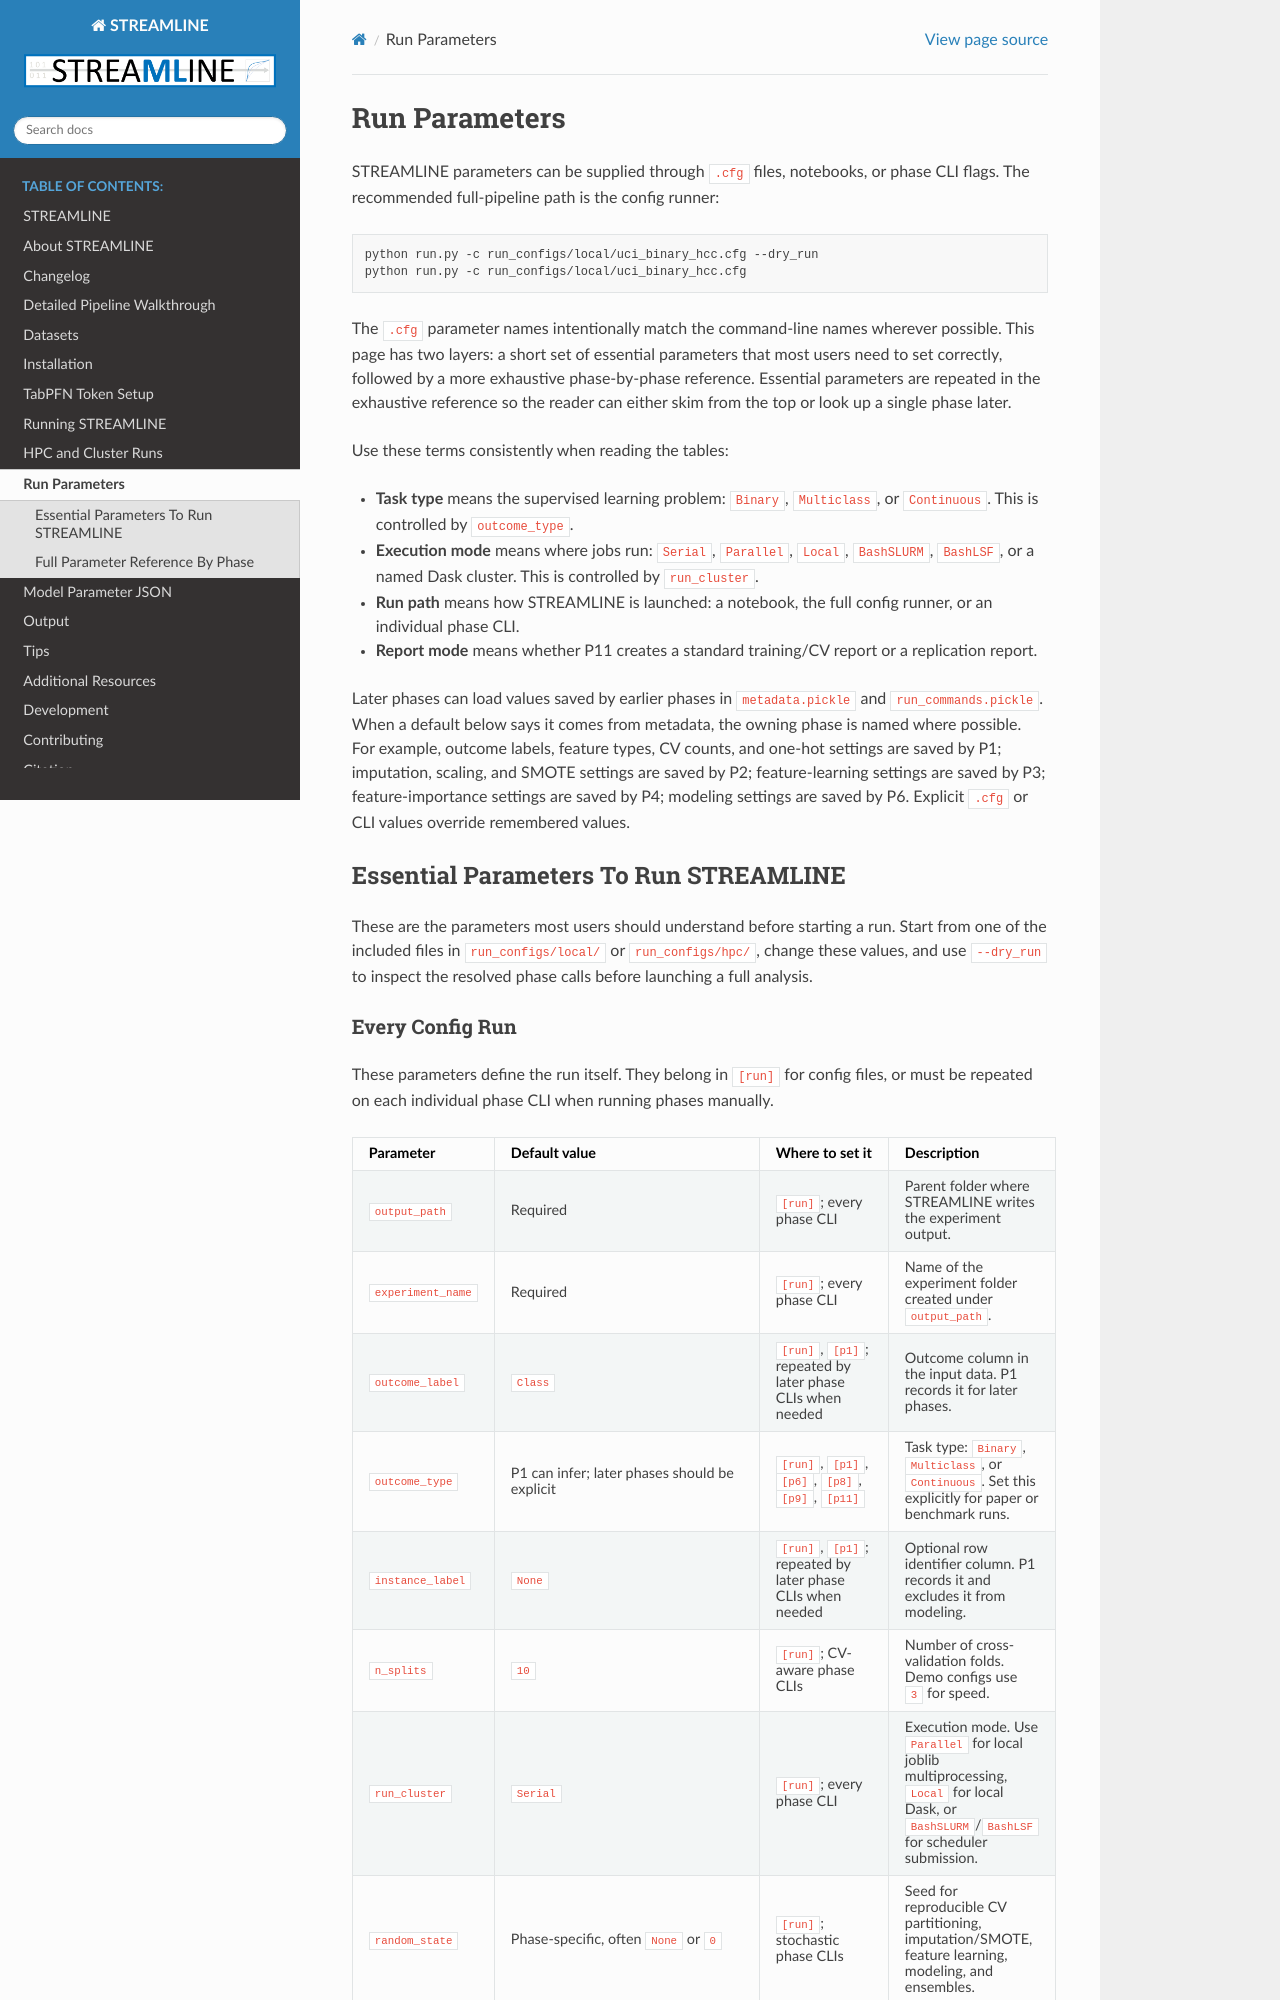

repository: UrbsLab/STREAMLINE · page: parameters.html · generator: sphinx

# Run Parameters

STREAMLINE parameters can be supplied through `.cfg` files, notebooks, or phase
CLI flags. The recommended full-pipeline path is the config runner:

```bash
python run.py -c run_configs/local/uci_binary_hcc.cfg --dry_run
python run.py -c run_configs/local/uci_binary_hcc.cfg
```

The `.cfg` parameter names intentionally match the command-line names wherever
possible. This page has two layers: a short set of essential parameters that
most users need to set correctly, followed by a more exhaustive phase-by-phase
reference. Essential parameters are repeated in the exhaustive reference so the
reader can either skim from the top or look up a single phase later.

Use these terms consistently when reading the tables:

* **Task type** means the supervised learning problem: `Binary`, `Multiclass`,
  or `Continuous`. This is controlled by `outcome_type`.
* **Execution mode** means where jobs run: `Serial`, `Parallel`, `Local`,
  `BashSLURM`, `BashLSF`, or a named Dask cluster. This is controlled by
  `run_cluster`.
* **Run path** means how STREAMLINE is launched: a notebook, the full config
  runner, or an individual phase CLI.
* **Report mode** means whether P11 creates a standard training/CV report or a
  replication report.

Later phases can load values saved by earlier phases in `metadata.pickle` and
`run_commands.pickle`. When a default below says it comes from metadata, the
owning phase is named where possible. For example, outcome labels, feature
types, CV counts, and one-hot settings are saved by P1; imputation, scaling,
and SMOTE settings are saved by P2; feature-learning settings are saved by P3;
feature-importance settings are saved by P4; modeling settings are saved by P6.
Explicit `.cfg` or CLI values override remembered values.

## Essential Parameters To Run STREAMLINE

These are the parameters most users should understand before starting a run.
Start from one of the included files in `run_configs/local/` or
`run_configs/hpc/`, change these values, and use `--dry_run` to inspect the
resolved phase calls before launching a full analysis.
